The GitHub repository ashleycuarenta13-sud/Cacao_Grade_AI contains a labelled image folder "dataset_v2" with 4 categories: over fermented, partially fermented, unfermented, well fermented. Examples follow, each with its label.

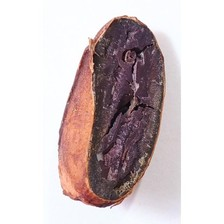
Label: well fermented

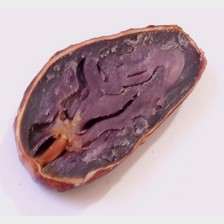
Label: partially fermented

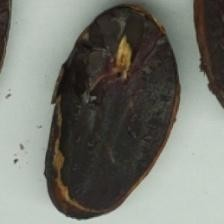
Label: over fermented

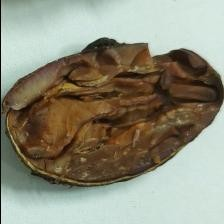
Label: over fermented

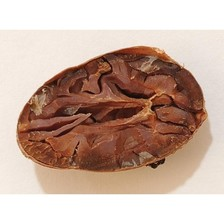
Label: over fermented

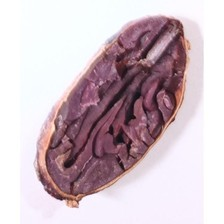
Label: partially fermented
